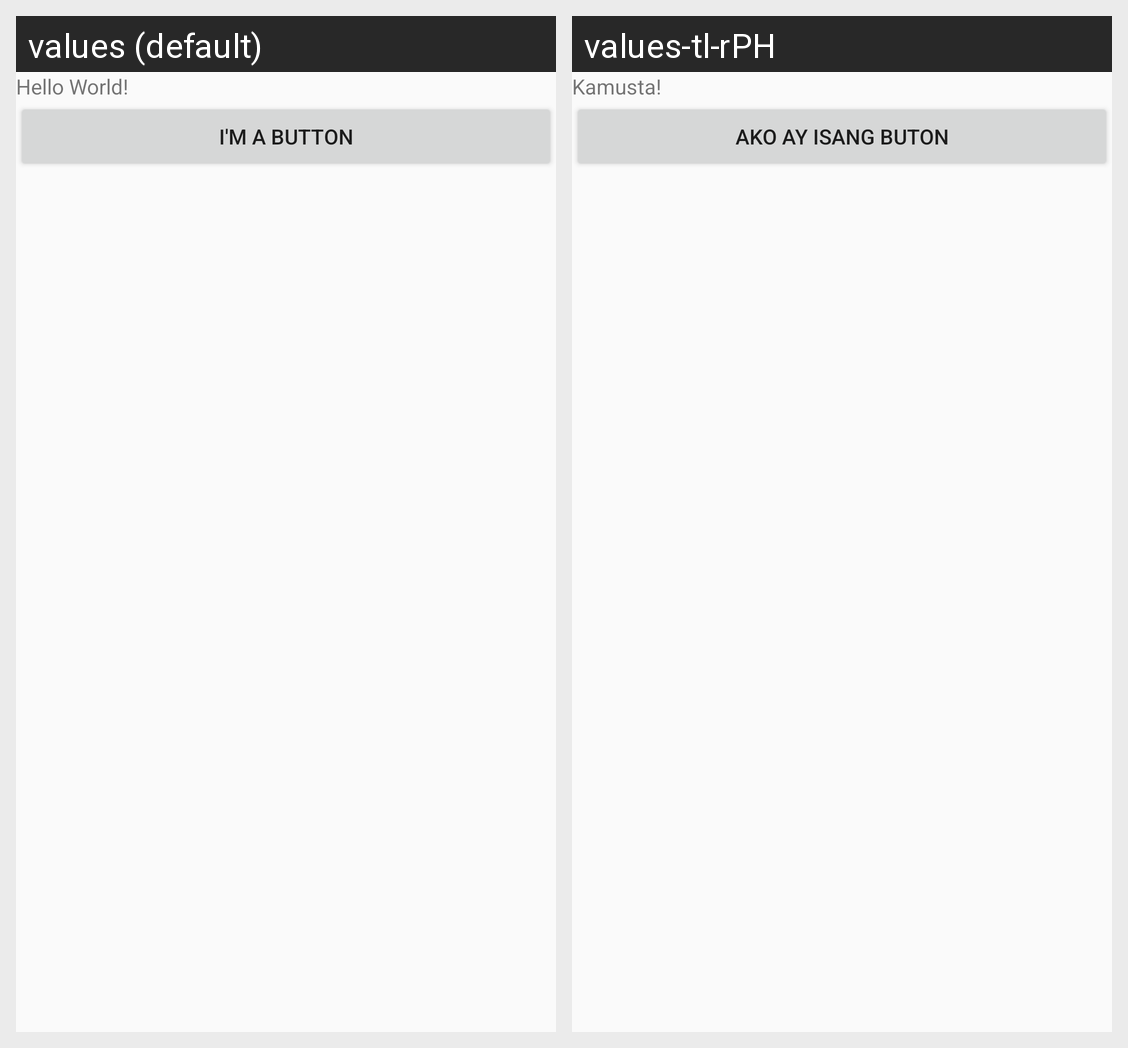

Locale-by-locale string values for the Android screen shown in this grid:
Android screen res/layout/activity_start.xml rendered under 2 locales, left to right: values (default), values-tl-rPH. Device: Nexus 5 (rendered at 1080×1920; each locale shown at half size, 540×960, under a caption strip naming it); theme AppTheme.
Strings drawn on this screen, with the default value and each locale's value (text and hints the layout hard-codes, and strings that could not be matched under every locale, appear in the picture but are not listed):

hello_message
  values: Hello World!
  values-tl-rPH: Kamusta!

ButtonText
  values: I'm a button
  values-tl-rPH: Ako ay isang buton
